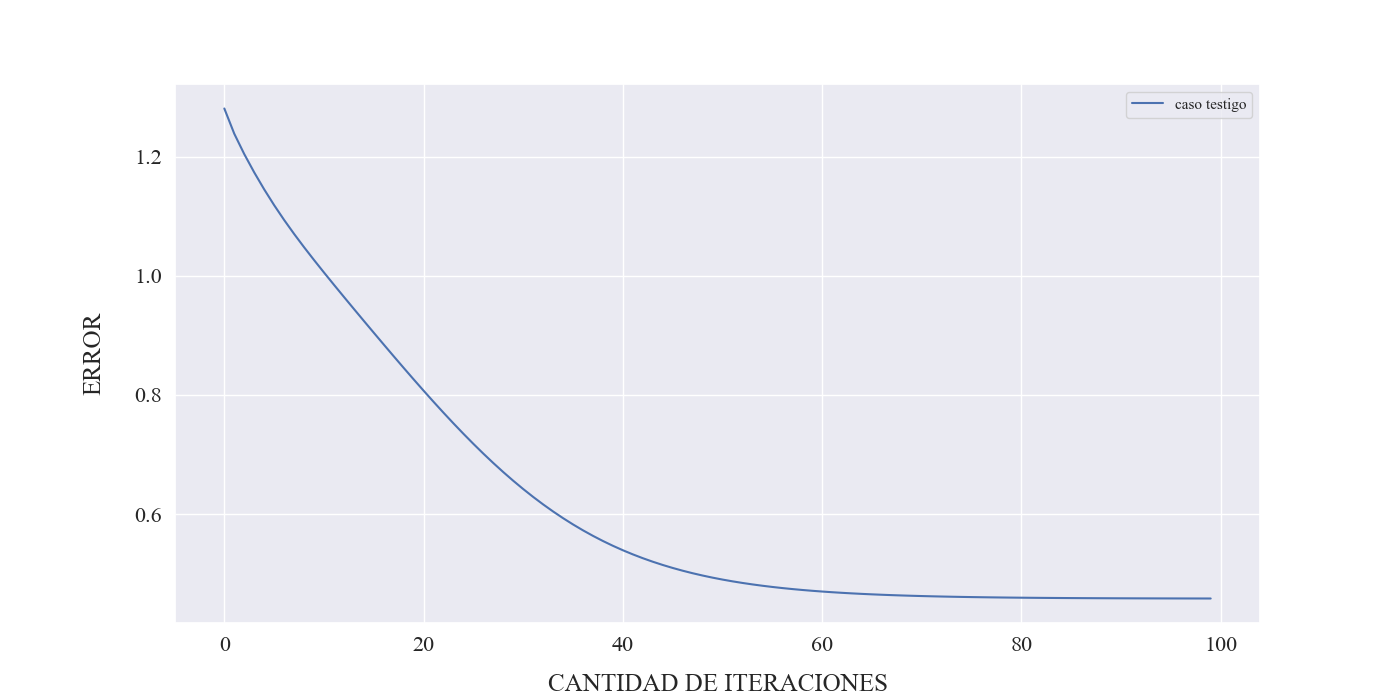

Data behind this chart, as committed beside it:
iter, error_autovalor, error_n2_autovectores
0, 5.17, 1.281
1, 3.253, 1.238
2, 2.47, 1.204
3, 2.005, 1.173
4, 1.67, 1.145
5, 1.416, 1.118
6, 1.223, 1.094
7, 1.077, 1.07
8, 0.9655, 1.048
9, 0.8792, 1.026
10, 0.8104, 1.006
11, 0.7539, 0.9849
12, 0.7058, 0.9646
13, 0.6637, 0.9444
14, 0.6256, 0.9244
15, 0.5905, 0.9044
16, 0.5575, 0.8846
17, 0.5262, 0.865
18, 0.4962, 0.8455
19, 0.4673, 0.8262
20, 0.4394, 0.8072
21, 0.4124, 0.7886
22, 0.3864, 0.7702
23, 0.3613, 0.7523
24, 0.3371, 0.7349
25, 0.314, 0.718
26, 0.2919, 0.7016
27, 0.2708, 0.6858
28, 0.2507, 0.6706
29, 0.2317, 0.6561
30, 0.2138, 0.6422
31, 0.1969, 0.629
32, 0.1811, 0.6164
33, 0.1663, 0.6046
34, 0.1525, 0.5934
35, 0.1397, 0.5828
36, 0.1278, 0.5729
37, 0.1167, 0.5637
38, 0.1066, 0.5551
39, 0.09716, 0.547
40, 0.08852, 0.5396
41, 0.08057, 0.5326
42, 0.07328, 0.5262
43, 0.06661, 0.5203
44, 0.0605, 0.5149
45, 0.05492, 0.5099
46, 0.04983, 0.5053
47, 0.04519, 0.501
48, 0.04096, 0.4972
49, 0.03712, 0.4936
50, 0.03362, 0.4904
51, 0.03044, 0.4874
52, 0.02755, 0.4847
53, 0.02493, 0.4823
54, 0.02256, 0.48
55, 0.0204, 0.478
56, 0.01845, 0.4761
57, 0.01668, 0.4745
58, 0.01508, 0.4729
59, 0.01363, 0.4716
... 40 more rows
